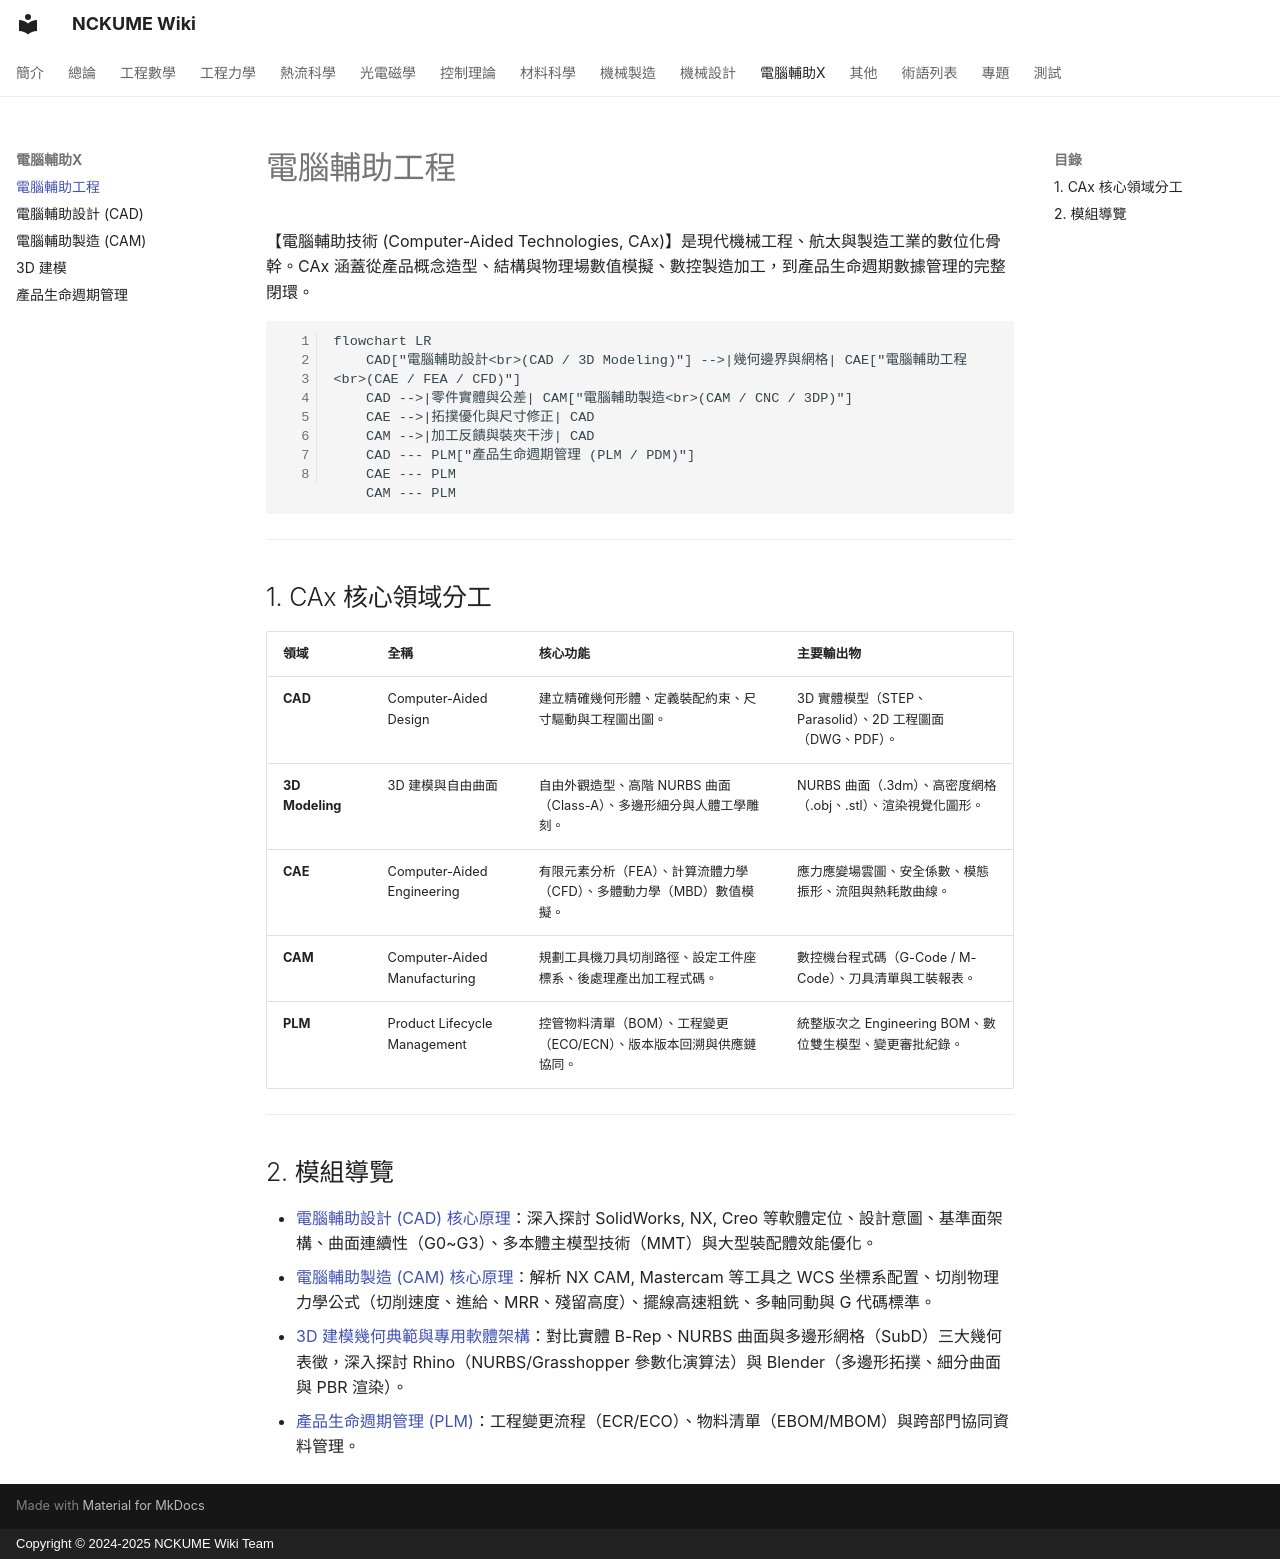

repository: NCKUME-wiki/NCKUME-wiki · page: computer-aided/index.html · generator: mkdocs · copyright: Copyright © 2024-2025 NCKUME Wiki Team

pagetime: 2025/02/01
title: 電腦輔助技術 (CAx) 導論
author: NCKUME Wiki Team

【電腦輔助技術 (Computer-Aided Technologies, CAx)】是現代機械工程、航太與製造工業的數位化骨幹。CAx 涵蓋從產品概念造型、結構與物理場數值模擬、數控製造加工，到產品生命週期數據管理的完整閉環。

```mermaid
flowchart LR
    CAD["電腦輔助設計<br>(CAD / 3D Modeling)"] -->|幾何邊界與網格| CAE["電腦輔助工程<br>(CAE / FEA / CFD)"]
    CAD -->|零件實體與公差| CAM["電腦輔助製造<br>(CAM / CNC / 3DP)"]
    CAE -->|拓撲優化與尺寸修正| CAD
    CAM -->|加工反饋與裝夾干涉| CAD
    CAD --- PLM["產品生命週期管理 (PLM / PDM)"]
    CAE --- PLM
    CAM --- PLM
```

---

## 1. CAx 核心領域分工

| 領域 | 全稱 | 核心功能 | 主要輸出物 |
| :--- | :--- | :--- | :--- |
| **CAD** | Computer-Aided Design | 建立精確幾何形體、定義裝配約束、尺寸驅動與工程圖出圖。 | 3D 實體模型（STEP、Parasolid）、2D 工程圖面（DWG、PDF）。 |
| **3D Modeling** | 3D 建模與自由曲面 | 自由外觀造型、高階 NURBS 曲面（Class-A）、多邊形細分與人體工學雕刻。 | NURBS 曲面（.3dm）、高密度網格（.obj、.stl）、渲染視覺化圖形。 |
| **CAE** | Computer-Aided Engineering | 有限元素分析（FEA）、計算流體力學（CFD）、多體動力學（MBD）數值模擬。 | 應力應變場雲圖、安全係數、模態振形、流阻與熱耗散曲線。 |
| **CAM** | Computer-Aided Manufacturing | 規劃工具機刀具切削路徑、設定工件座標系、後處理產出加工程式碼。 | 數控機台程式碼（G-Code / M-Code）、刀具清單與工裝報表。 |
| **PLM** | Product Lifecycle Management | 控管物料清單（BOM）、工程變更（ECO/ECN）、版本版本回溯與供應鏈協同。 | 統整版次之 Engineering BOM、數位雙生模型、變更審批紀錄。 |

---

## 2. 模組導覽

* [電腦輔助設計 (CAD) 核心原理](file:///C:/projects/NCKUME-wiki/docs/computer-aided/CAD.md)：深入探討 SolidWorks, NX, Creo 等軟體定位、設計意圖、基準面架構、曲面連續性（G0~G3）、多本體主模型技術（MMT）與大型裝配體效能優化。
* [電腦輔助製造 (CAM) 核心原理](file:///C:/projects/NCKUME-wiki/docs/computer-aided/CAM.md)：解析 NX CAM, Mastercam 等工具之 WCS 坐標系配置、切削物理力學公式（切削速度、進給、MRR、殘留高度）、擺線高速粗銑、多軸同動與 G 代碼標準。
* [3D 建模幾何典範與專用軟體架構](file:///C:/projects/NCKUME-wiki/docs/computer-aided/modeling.md)：對比實體 B-Rep、NURBS 曲面與多邊形網格（SubD）三大幾何表徵，深入探討 Rhino（NURBS/Grasshopper 參數化演算法）與 Blender（多邊形拓撲、細分曲面與 PBR 渲染）。
* [產品生命週期管理 (PLM)](file:///C:/projects/NCKUME-wiki/docs/computer-aided/PLM.md)：工程變更流程（ECR/ECO）、物料清單（EBOM/MBOM）與跨部門協同資料管理。
